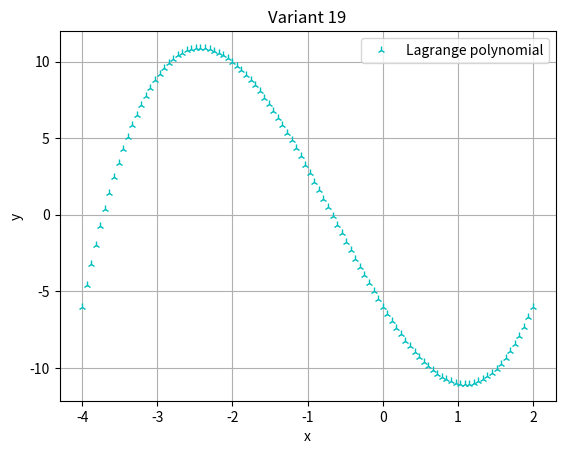

Source code (Python):
from numpy import *
from math import *
import matplotlib.pyplot as plt

# lab 7 variant 19

x = array([-4, -1, 1, 2])
y = array([-6, 3, -11, -6])

def lagr (k):
    l = 0
    for i in range (len(y)):
        p = 1
        for j in range (len(x)):
            if j != i:
                p *= (k - x[j])/(x[i]-x[j])
        l += y[i]*p
    return l

vars = [-3, -2, -0.5, 2.5]
for v in vars:
    print(f'x = {v}, f(x) = {lagr(v)}')

k = linspace(x[0], x[-1], 100)
k2 = lagr(k)
plt.plot(k, k2, 'c2')
plt.xlabel('x')
plt.ylabel('y')
plt.title('Variant 19')
plt.legend(['Lagrange polynomial'], loc = 'upper right')
plt.grid()
plt.show()

